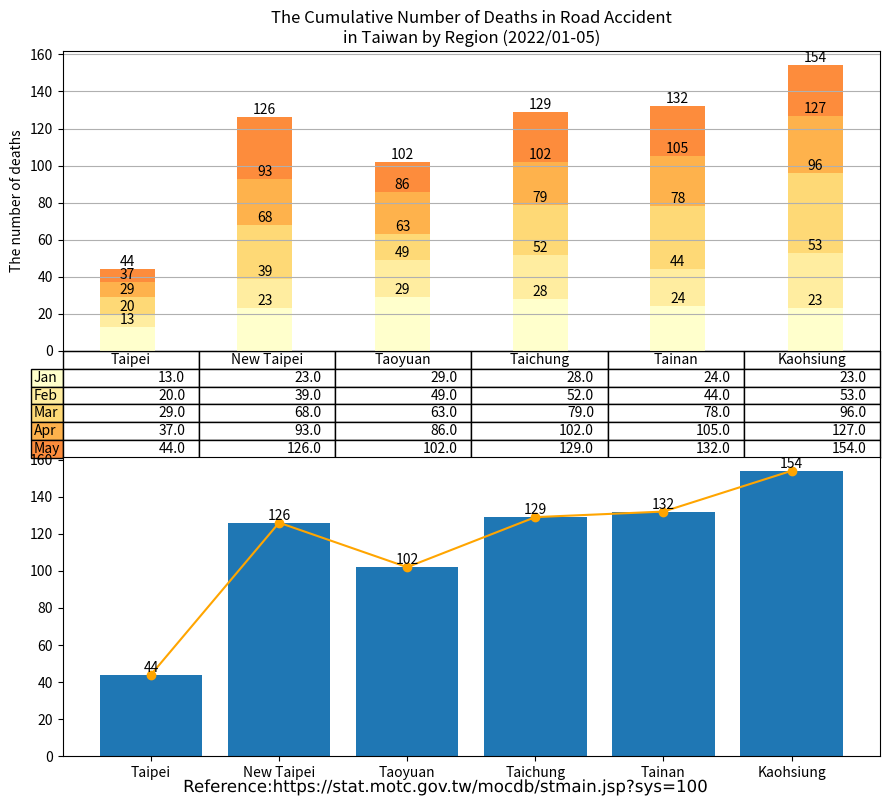

Write the Python code that produced this figure.
import matplotlib.cm as cm
import matplotlib.patheffects as path_effects
import matplotlib.pyplot as plt
import numpy as np
import pandas as pd
import matplotlib.image as image

administrative_duty = ["Taipei", "New Taipei", "Taoyuan", "Taichung", "Tainan", "Kaohsiung"]

month = ["Jan", "Feb", "Mar", "Apr", "May"]

deaths = [[13, 23, 29, 28, 24, 23],  # January
          [7, 16, 20, 24, 20, 30],   # February
          [9, 29, 14, 27, 34, 43],   # March
          [8, 25, 23, 23, 27, 31],   # April
          [7, 33, 16, 27, 27, 27],   # May
          ]

df = pd.DataFrame(data=deaths,
                  index=month,
                  columns=administrative_duty)
print(df)

# Get some pastel shades for the colors[3]

# Matplotlib has a number of built-in colormaps accessible via matplotlib.cm.get_cmap.[4]
cmap = cm.get_cmap("YlOrRd")  # Colormap reference[5]
colors = cmap(np.linspace(0, 0.5, len(month)))
n_rows = len(deaths)

index = np.arange(len(administrative_duty)) + 0.3
bar_width = 0.4

figure, (axes, axes2) = plt.subplots(2, figsize=(9, 8))

# Initialize the vertical-offset for the stacked bar chart.
y_offset = np.zeros(len(administrative_duty))

# Plot bars and create text labels for the table
cell_text = []
for row in range(n_rows):
    plot = axes.bar(index, deaths[row], bar_width, bottom=y_offset, color=colors[row])
    #    axes.bar_label(axes.containers[0], label_type='center')
    y_offset = y_offset + deaths[row]
    cell_text.append([x for x in y_offset])

    i = 0

    # Each iteration of this for loop labels each bar with corresponding value for the given year
    for rectangle in plot:
        height = rectangle.get_height()
        axes.text(rectangle.get_x() + rectangle.get_width() / 2, y_offset[i], '%d' % int(y_offset[i]),
                  horizontalalignment='center', verticalalignment='bottom')

        i = i + 1

# Add a table at the bottom of the axes
the_table = axes.table(cellText=cell_text,
                       rowLabels=month,
                       rowColours=colors,
                       colLabels=administrative_duty,
                       loc='bottom')

# Adjust layout to make room for the table:
plt.subplots_adjust(left=0.2, bottom=0.2)

axes.set_ylabel("The number of deaths")
axes.set_xticks([])
axes.set_title("The Cumulative Number of Deaths in Road Accident\nin Taiwan by Region (2022/01-05)")

axes.grid(True)  # pyplot.grid [1][2]

# Count the grand total automatically
sum_TPE = deaths[0][0] + deaths[1][0] + deaths[2][0] + deaths[3][0] + deaths[4][0]
sum_NTP = deaths[0][1] + deaths[1][1] + deaths[2][1] + deaths[3][1] + deaths[4][1]
sum_TAO = deaths[0][2] + deaths[1][2] + deaths[2][2] + deaths[3][2] + deaths[4][2]
sum_TCH = deaths[0][3] + deaths[1][3] + deaths[2][3] + deaths[3][3] + deaths[4][3]
sum_TNA = deaths[0][4] + deaths[1][4] + deaths[2][4] + deaths[3][4] + deaths[4][4]
sum_KAO = deaths[0][5] + deaths[1][5] + deaths[2][5] + deaths[3][5] + deaths[4][5]


axes2.bar(administrative_duty, [sum_TPE, sum_NTP, sum_TAO, sum_TCH, sum_TNA, sum_KAO])
axes2.bar_label(axes2.containers[0], label_type='edge')
axes2.plot(administrative_duty, [sum_TPE, sum_NTP, sum_TAO, sum_TCH, sum_TNA, sum_KAO], '-o', color='orange')

figure.tight_layout()

# matplotlib text [1][2]
text = figure.text(0.5, 0.01,
                   'Reference:https://stat.motc.gov.tw/mocdb/stmain.jsp?sys=100',
                   horizontalalignment='center',
                   verticalalignment='center',
                   size=12,
                   fontproperties='MS Gothic')

text.set_path_effects([path_effects.Normal()])

plt.show()

# References:
# 1. https://matplotlib.org/stable/api/_as_gen/matplotlib.pyplot.grid.html
# 2. https://matplotlib.org/stable/gallery/subplots_axes_and_figures/geo_demo.html#sphx-glr-gallery-subplots-axes-and-figures-geo-demo-py
# 3. https://stackoverflow.com/a/51454824
# 4. https://matplotlib.org/stable/tutorials/colors/colormaps.html
# 5. https://matplotlib.org/stable/gallery/color/colormap_reference.html

# Adapted from: https://matplotlib.org/stable/gallery/misc/table_demo.html
